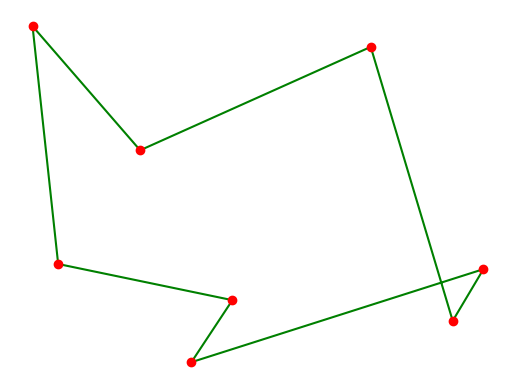

Reproduce this figure in Python.
import random
import numpy as np
import math
import matplotlib.pyplot as plt


def init_random_population():
    integers = np.arange(0, genome_length).astype(int)
    population = np.empty((population_size, genome_length)).astype(int)
    for i in range(population_size):
        genome = integers.copy()
        random.shuffle(genome)
        population[i] = genome

    return np.array(population)


def evaluate(route):
    distance = 0
    a = cities[route[0]]
    for index in range(1, len(route)):
        b = cities[route[index]]
        distance += np.linalg.norm(a - b)
        a = b
    distance += np.linalg.norm(b - cities[route[0]])  # go back to starting point

    return distance


def crossover():
    a = random.randint(0, population_size - 1)
    b = a
    while (a == b):
        b = random.randint(0, population_size - 1)
    aGenomeLength = math.floor(genome_length/2)
    firstPart = population[a][:aGenomeLength]
    secondPart = np.array([n for n in population[b] if n not in firstPart])

    return np.append(firstPart, secondPart)

def mutate():
    i = random.randint(0, population_size - 1)
    a = random.randint(0, genome_length - 1) #extract this to method
    b = a
    while (a == b):
        b = random.randint(0, genome_length - 1)
    genome = population[i]

    tmp = genome[a]
    genome[a] = genome[b]
    genome[b] = tmp

    return genome


def evolve(population):
    for i in range(generations):
        print(evaluate(population[0]))
        population = np.vstack([population, [
            crossover(),
            crossover(),
            mutate(),
        ]])
        population = np.array(sorted(population, key=lambda x: evaluate(x)))
        population = population[:population_size]


    return population


population_size = 10
genome_length = 8
generations = 25
cities = (np.random.rand(genome_length, 2) * 100).astype(int)
population = init_random_population()
population = evolve(population)



# print result
solution = np.empty((genome_length+1, 2)).astype(int)
x = 0
for i in population[0]:
    solution[x] = cities[i]
    x += 1
solution[genome_length] = cities[population[0][0]]


plt.plot(solution[:, 0], solution[:, 1], color='green', zorder=0)
plt.scatter(cities[:, 0], cities[:, 1], color='red', marker='o')
plt.axis('off')
plt.show()

exit(0)